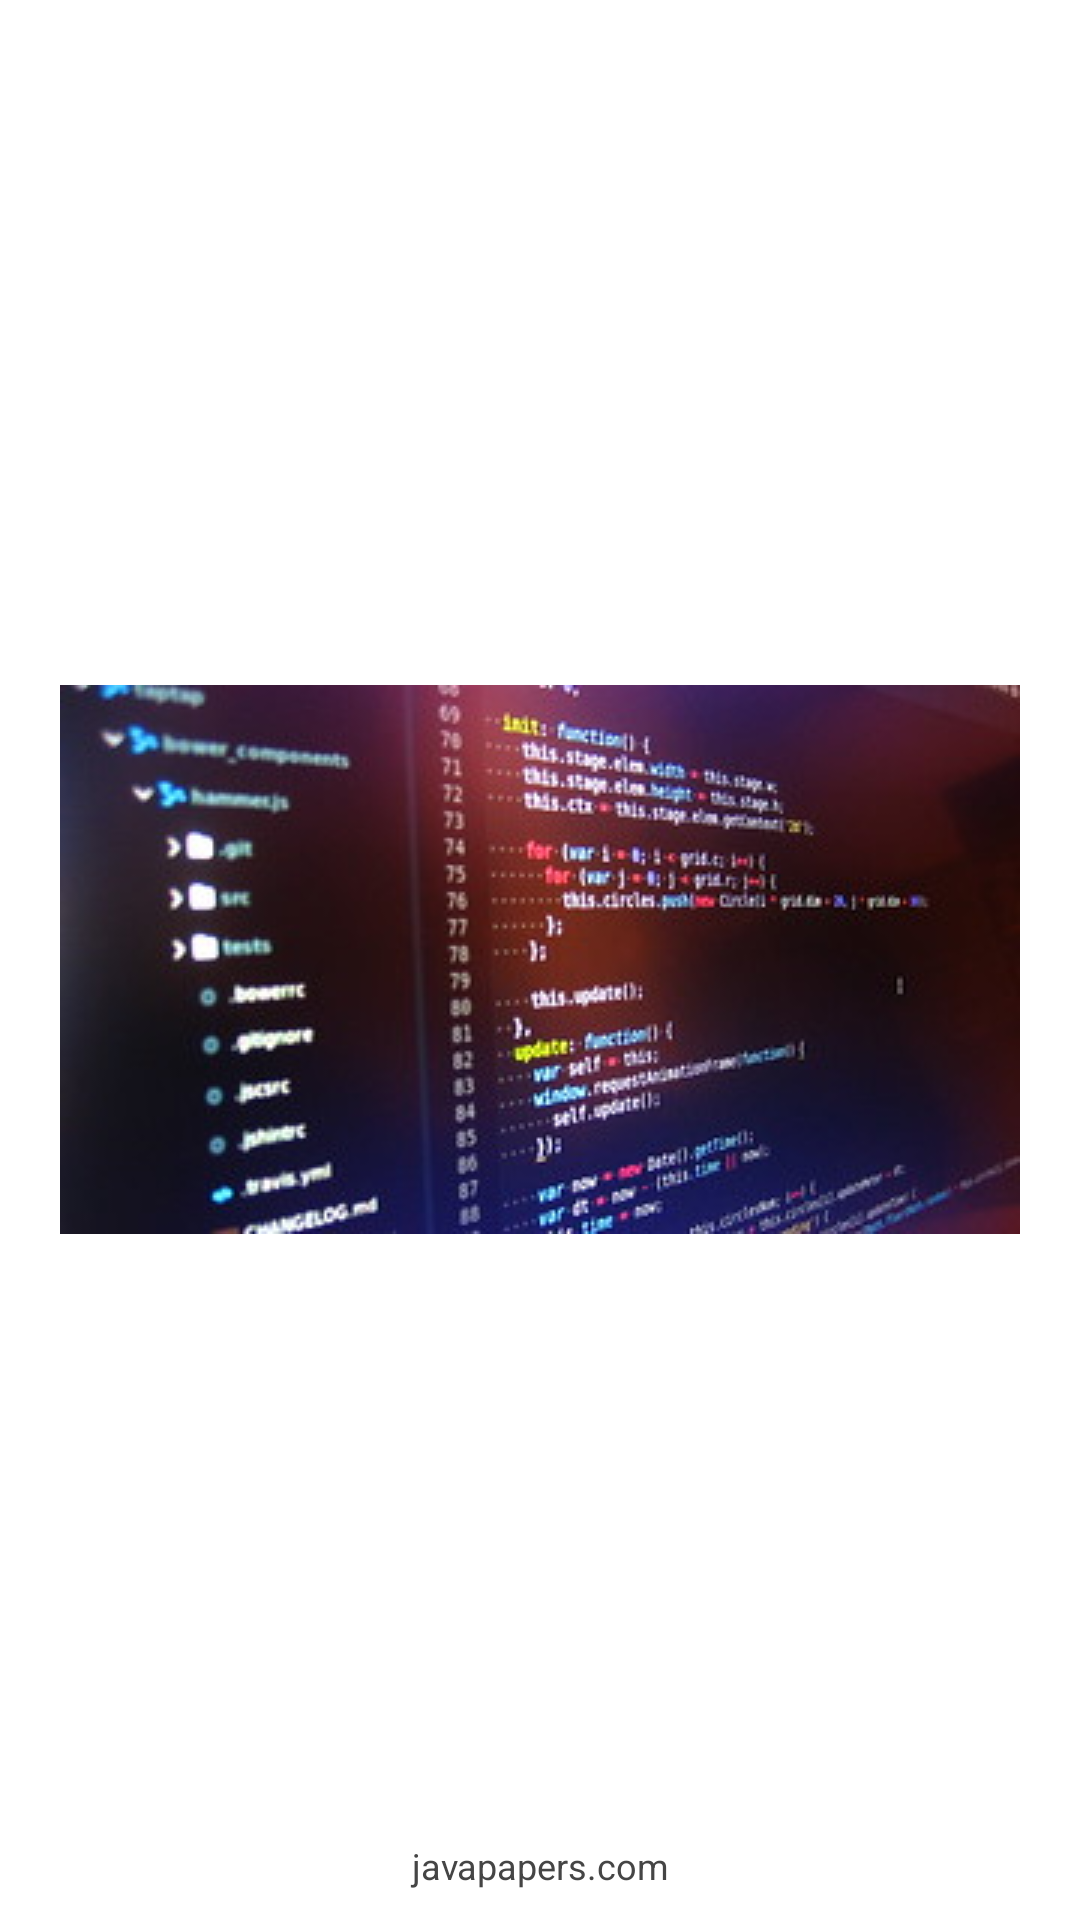

Produce the Android XML layout that renders to this screen, including the resource entries it uses.
<!-- AndroidManifest.xml: application theme Theme.Login_IndivudualProject1 -->
<!-- res/layout/activity_splash_screen.xml -->
<RelativeLayout xmlns:android="http://schemas.android.com/apk/res/android"
    android:layout_width="fill_parent"
    android:layout_height="fill_parent"
    xmlns:tools="http://schemas.android.com/tools"
    tools:context=".SplashScreen">

    <ImageView
        android:id="@+id/imgLogo"
        android:layout_width="wrap_content"
        android:layout_height="wrap_content"
        android:layout_centerInParent="true"
        android:src="@drawable/background_image"
        android:tileMode="repeat" />

    <TextView
        android:layout_width="fill_parent"
        android:layout_height="wrap_content"
        android:layout_alignParentBottom="true"
        android:layout_marginBottom="10dp"
        android:gravity="center_horizontal"
        android:text="javapapers.com"
        android:textColor="#454545"
        android:textSize="12sp" />

</RelativeLayout>
<!-- resources referenced by this layout -->
<resources>
  <!-- drawable background_image: jpg bitmap (drawable, 21123 bytes) -->
  <style name="Theme.Login_IndivudualProject1" parent="Theme.MaterialComponents.DayNight.DarkActionBar">
          
          <item name="colorPrimary">@color/purple_500</item>
          <item name="colorPrimaryVariant">@color/purple_700</item>
          <item name="colorOnPrimary">@color/white</item>
          
          <item name="colorSecondary">@color/teal_200</item>
          <item name="colorSecondaryVariant">@color/teal_700</item>
          <item name="colorOnSecondary">@color/black</item>
          
          <item name="android:statusBarColor" tools:targetApi="l">?attr/colorPrimaryVariant</item>
          
      </style>
  <!-- not gathered from this repository: default colours our renderer supplied (Android Studio template values) -->
  <color name="purple_500">#FF6200EE</color>
  <color name="purple_700">#FF3700B3</color>
  <color name="teal_200">#FF03DAC5</color>
  <color name="teal_700">#FF018786</color>
  <color name="black">#FF000000</color>
  <color name="white">#FFFFFFFF</color>
</resources>
